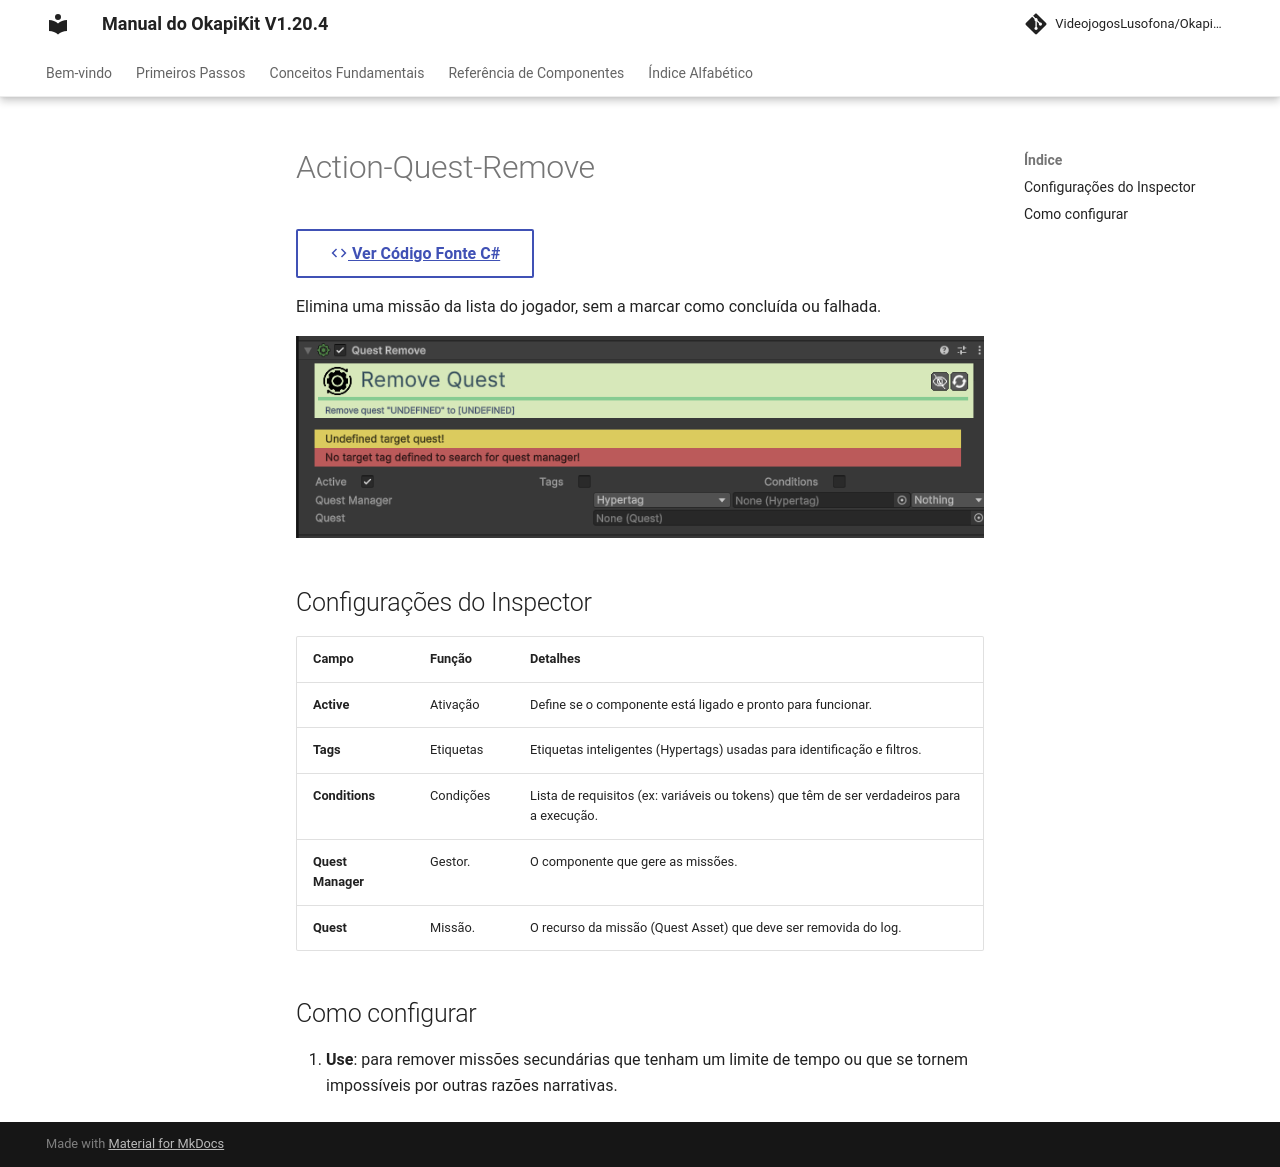

repository: pedrobaratafernandes/okapikit-manual · page: component/action/Action-Quest-Remove/index.html · generator: mkdocs

# Action-Quest-Remove

[:material-code-tags: Ver Código Fonte C#](https://github.com/VideojogosLusofona/OkapiKit/blob/main/Assets/OkapiKit/Scripts/Actions/ActionQuestRemove.cs){ .md-button }



Elimina uma missão da lista do jogador, sem a marcar como concluída ou falhada.

![Action Quest Remove](../../assets/images/action/Action-Quest-Remove.png)

## Configurações do Inspector

| Campo | Função | Detalhes |
| :--- | :--- | :--- |
| **Active** | Ativação | Define se o componente está ligado e pronto para funcionar. |
| **Tags** | Etiquetas | Etiquetas inteligentes (Hypertags) usadas para identificação e filtros. |
| **Conditions** | Condições | Lista de requisitos (ex: variáveis ou tokens) que têm de ser verdadeiros para a execução. |
| **Quest Manager** | Gestor. | O componente que gere as missões. |
| **Quest** | Missão. | O recurso da missão (Quest Asset) que deve ser removida do log. |

## Como configurar

1. **Use**: para remover missões secundárias que tenham um limite de tempo ou que se tornem impossíveis por outras razões narrativas.
